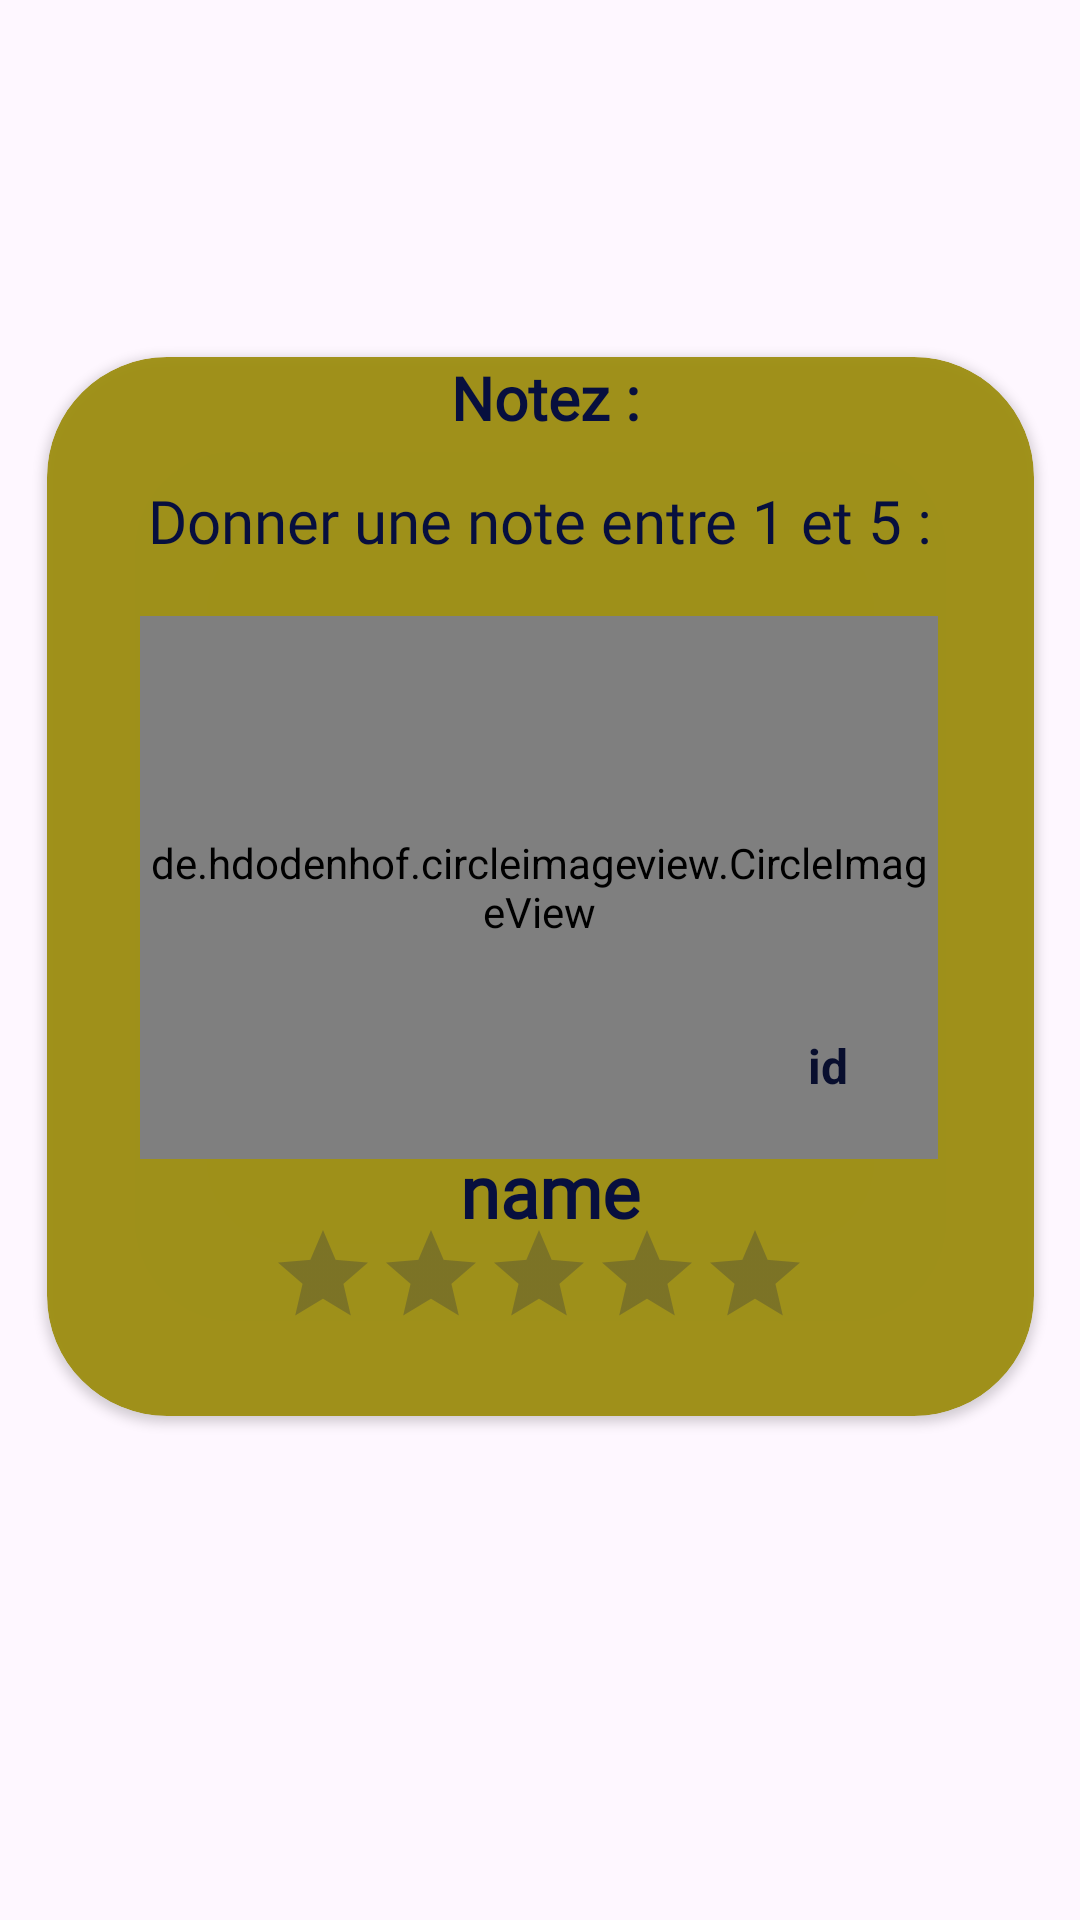

Android layout source for this screen:
<!-- AndroidManifest.xml: application theme Theme.ConanStar -->
<!-- res/layout/star_edit_item.xml -->
<?xml version="1.0" encoding="utf-8"?>
<androidx.constraintlayout.widget.ConstraintLayout xmlns:android="http://schemas.android.com/apk/res/android"
    xmlns:app="http://schemas.android.com/apk/res-auto"
    xmlns:tools="http://schemas.android.com/tools"
    android:layout_width="match_parent"
    android:layout_height="match_parent">

    <androidx.cardview.widget.CardView
        android:layout_width="329dp"
        android:layout_height="353dp"
        android:layout_margin="8dp"
        android:backgroundTint="#E89A8B08"
        android:foregroundGravity="center"
        app:cardCornerRadius="40dp"
        app:layout_constraintBottom_toBottomOf="parent"
        app:layout_constraintEnd_toEndOf="parent"
        app:layout_constraintStart_toStartOf="parent"
        app:layout_constraintTop_toTopOf="parent"
        app:layout_constraintVertical_bias="0.409">

        <androidx.constraintlayout.widget.ConstraintLayout
            android:layout_width="363dp"
            android:layout_height="wrap_content"
            android:layout_gravity="center">

            <TextView
                android:id="@+id/textView2"
                android:layout_width="wrap_content"
                android:layout_height="wrap_content"
                android:fontFamily="@font/abhaya_libre_medium"
                android:gravity="center"
                android:text="Notez :"
                android:textColor="#070F3E"
                android:textSize="20sp"
                android:textStyle="bold"
                app:layout_constraintBottom_toBottomOf="parent"
                app:layout_constraintEnd_toEndOf="parent"
                app:layout_constraintHorizontal_bias="0.506"
                app:layout_constraintStart_toStartOf="parent"
                app:layout_constraintTop_toTopOf="parent"
                app:layout_constraintVertical_bias="0.0" />

            <TextView
                android:id="@+id/textView3"
                android:layout_width="wrap_content"
                android:layout_height="wrap_content"
                android:fontFamily="@font/abhaya_libre_medium"
                android:text="Donner une note entre 1 et 5 :"
                android:textColor="#070F3E"
                android:textSize="20sp"
                app:layout_constraintBottom_toBottomOf="parent"
                app:layout_constraintEnd_toEndOf="parent"
                app:layout_constraintStart_toStartOf="parent"
                app:layout_constraintTop_toBottomOf="@+id/textView2"
                app:layout_constraintVertical_bias="0.047" />

            <de.hdodenhof.circleimageview.CircleImageView
                android:id="@+id/photo"
                android:layout_width="266dp"
                android:layout_height="181dp"
                android:src="@drawable/conan"
                app:civ_border_color="#7A5D06"
                app:civ_border_width="2dp"
                app:layout_constraintBottom_toBottomOf="parent"
                app:layout_constraintEnd_toEndOf="parent"
                app:layout_constraintHorizontal_bias="0.494"
                app:layout_constraintStart_toStartOf="parent"
                app:layout_constraintTop_toTopOf="parent"
                app:layout_constraintVertical_bias="0.502" />

            <RatingBar
                android:id="@+id/starbar"
                style="@android:style/Widget.Material.RatingBar.Indicator"
                android:layout_width="wrap_content"
                android:layout_height="wrap_content"
                android:layout_alignParentEnd="true"
                android:backgroundTint="#FFEB3B"
                android:clickable="true"
                android:isIndicator="false"
                android:numStars="5"
                android:outlineAmbientShadowColor="#FF0000"
                android:paddingBottom="15dp"
                android:progressBackgroundTint="#DD050F50"
                android:progressTint="#FFEB3B"
                android:secondaryProgressTint="#FFE500"
                android:stepSize="0.1"
                app:layout_constraintBottom_toBottomOf="parent"
                app:layout_constraintEnd_toEndOf="parent"
                app:layout_constraintHorizontal_bias="0.497"
                app:layout_constraintStart_toStartOf="parent"
                app:layout_constraintTop_toTopOf="parent"
                app:layout_constraintVertical_bias="0.954" />

            <TextView
                android:id="@+id/nomper"
                android:layout_width="wrap_content"
                android:layout_height="wrap_content"
                android:layout_marginTop="10dp"
                android:layout_marginBottom="10dp"
                android:fontFamily="@font/abhaya_libre_medium"
                android:gravity="center"
                android:text=" name"
                android:textColor="#070F3E"
                android:textSize="24sp"
                android:textStyle="bold"
                app:layout_constraintBottom_toTopOf="@+id/starbar"
                app:layout_constraintEnd_toEndOf="parent"
                app:layout_constraintStart_toStartOf="parent"
                app:layout_constraintTop_toBottomOf="@+id/photo" />

            <TextView
                android:id="@+id/idd"
                android:layout_width="wrap_content"
                android:layout_height="wrap_content"
                android:text="id"
                android:textColor="#080E2E"
                android:textSize="16sp"
                android:textStyle="bold"
                app:layout_constraintBottom_toBottomOf="parent"
                app:layout_constraintEnd_toEndOf="parent"
                app:layout_constraintHorizontal_bias="0.774"
                app:layout_constraintStart_toStartOf="parent"
                app:layout_constraintTop_toTopOf="parent"
                app:layout_constraintVertical_bias="0.68" />


        </androidx.constraintlayout.widget.ConstraintLayout>
    </androidx.cardview.widget.CardView>
</androidx.constraintlayout.widget.ConstraintLayout>
<!-- resources referenced by this layout -->
<resources>
  <!-- drawable conan: jpeg bitmap (drawable, 19612 bytes) -->
  <style name="Theme.ConanStar" parent="Base.Theme.ConanStar" />
  <style name="Base.Theme.ConanStar" parent="Theme.Material3.DayNight.NoActionBar">
          
          
      </style>
</resources>
